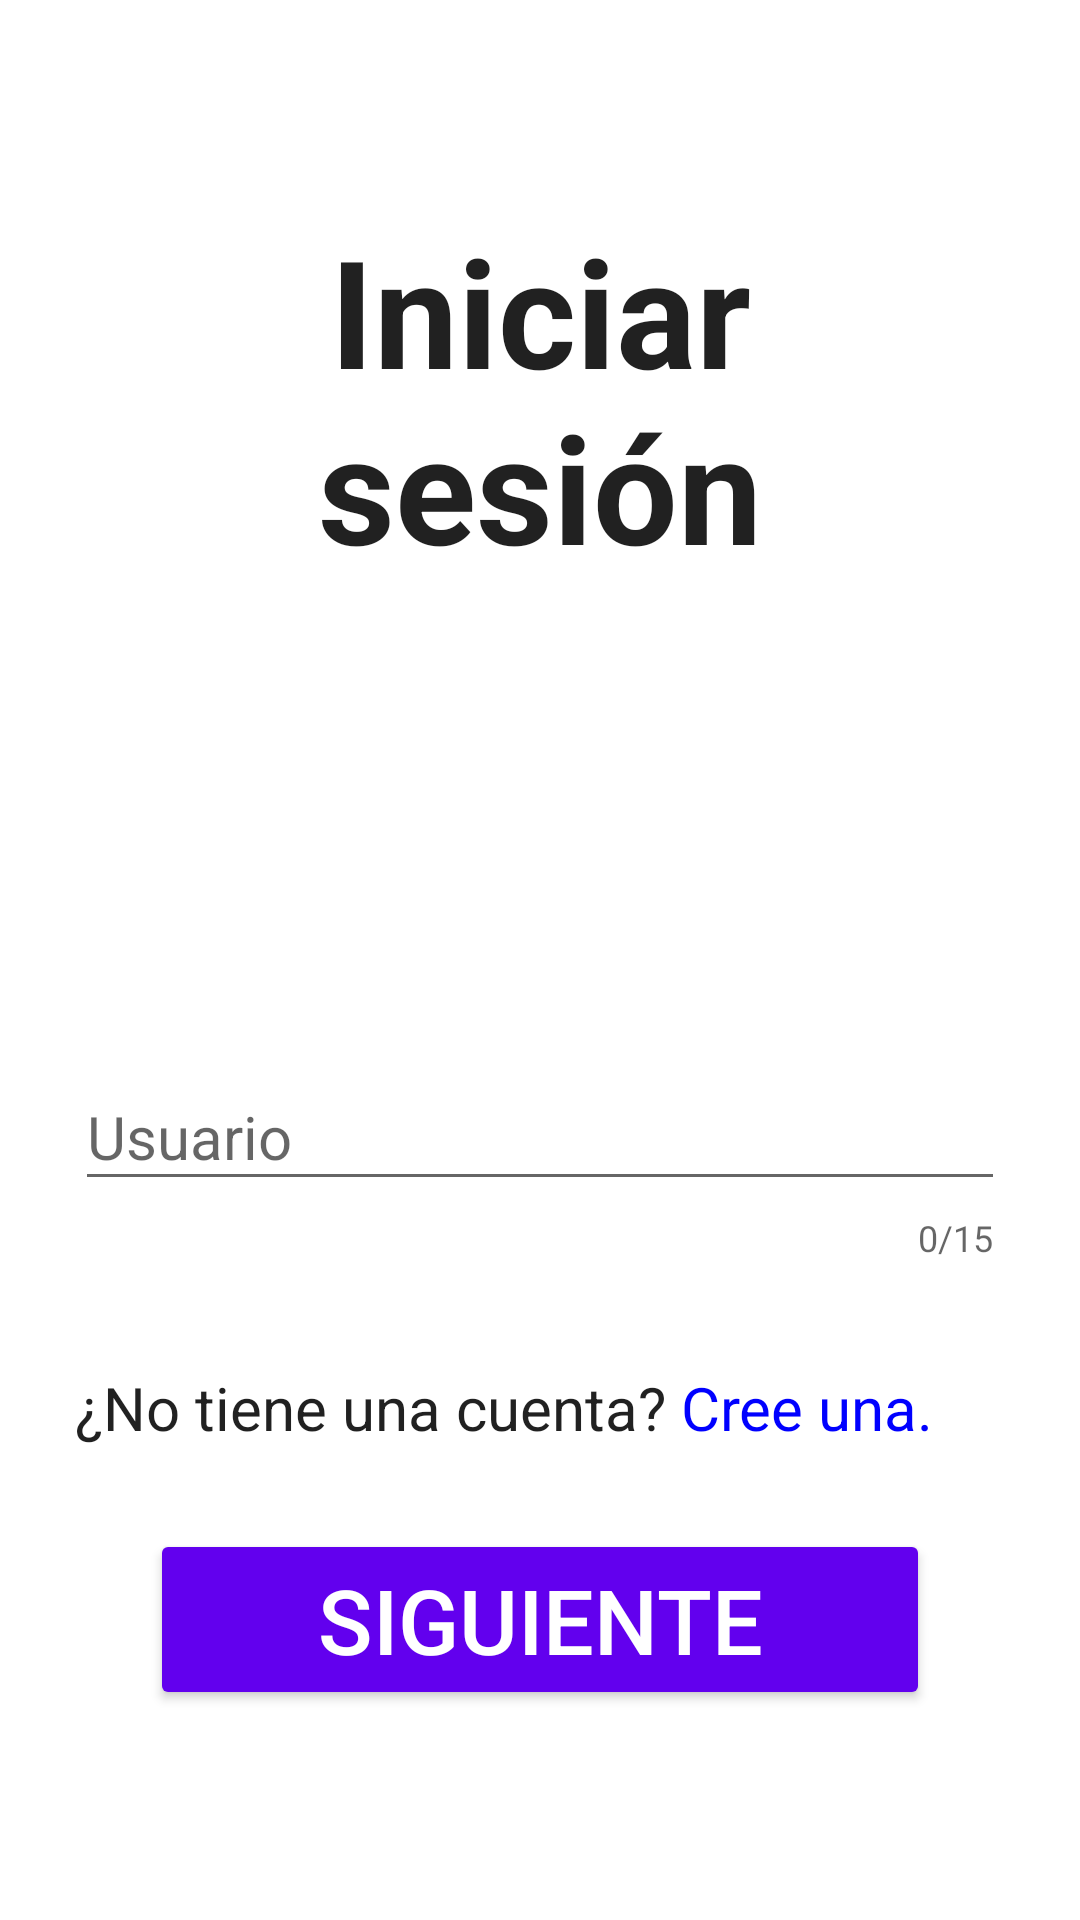

Layout XML and referenced resources for this Android screen:
<!-- AndroidManifest.xml: application theme AppTheme -->
<!-- res/layout/activity_enter_username.xml -->
<?xml version="1.0" encoding="utf-8"?>
<android.support.constraint.ConstraintLayout xmlns:android="http://schemas.android.com/apk/res/android"
    xmlns:app="http://schemas.android.com/apk/res-auto"
    xmlns:tools="http://schemas.android.com/tools"
    android:layout_width="match_parent"
    android:layout_height="match_parent"
    android:background="@color/colorBackground"
    tools:context=".EnterUsername">

    <TextView
        android:id="@+id/title_signin"
        style="@style/LoginTheme.Title"
        android:text="@string/signin"
        app:layout_constraintEnd_toEndOf="parent"
        app:layout_constraintStart_toStartOf="parent"
        app:layout_constraintTop_toTopOf="parent" />

    <android.support.design.widget.TextInputLayout
        android:id="@+id/text_input_layout_signin_user"
        style="@style/LoginTheme.InputLayout"
        android:layout_marginTop="150dp"
        app:counterEnabled="true"
        app:counterMaxLength="15"
        app:errorEnabled="true"
        app:layout_constraintEnd_toEndOf="parent"
        app:layout_constraintStart_toStartOf="parent"
        app:layout_constraintTop_toBottomOf="@+id/title_signin">

        <android.support.design.widget.TextInputEditText
            style="@style/LoginTheme.EditText.User"
            android:hint="@string/user"
            tools:ignore="Autofill" />

    </android.support.design.widget.TextInputLayout>

    <TextView
        android:id="@+id/text_view_no_account_question"
        style="@style/LoginTheme.FormText"
        android:layout_marginTop="35dp"
        android:text="@string/no_account_question"
        app:layout_constraintStart_toStartOf="parent"
        app:layout_constraintTop_toBottomOf="@+id/text_input_layout_signin_user" />

    <TextView
        android:id="@+id/text_view_create_account_link"
        style="@style/LoginTheme.FormText.Link"
        android:layout_marginStart="5dp"
        android:text="@string/create_account_link"
        app:layout_constraintStart_toEndOf="@+id/text_view_no_account_question"
        app:layout_constraintTop_toBottomOf="@+id/text_input_layout_signin_user" />

    <Button
        android:id="@+id/button_signin_next"
        style="@style/CenteredButton.Bottom"
        android:text="@string/next"
        app:layout_constraintBottom_toBottomOf="parent"
        app:layout_constraintEnd_toEndOf="parent"
        app:layout_constraintStart_toStartOf="parent" />
</android.support.constraint.ConstraintLayout>
<!-- resources referenced by this layout -->
<resources>
  <color name="colorBackground">#FFFFFF</color>
  <string name="create_account_link">Cree una.</string>
  <string name="next">Siguiente</string>
  <string name="no_account_question">¿No tiene una cuenta?</string>
  <string name="signin">Iniciar sesión</string>
  <string name="user">Usuario</string>
  <style name="CenteredButton.Bottom">
          <item name="android:layout_marginBottom">70dp</item>
      </style>
  <style name="LoginTheme.EditText.User">
          <item name="android:drawableStart">@drawable/ic_face_black</item>
          <item name="android:inputType">textPersonName</item>
      </style>
  <style name="LoginTheme.FormText">
          <item name="android:layout_width">0dp</item>
          <item name="android:layout_height">wrap_content</item>
          <item name="android:layout_marginStart">25dp</item>
          <item name="android:textSize">20sp</item>
      </style>
  <style name="LoginTheme.FormText.Link">
          <item name="android:textColor">@color/colorLink</item>
          <item name="android:layout_marginTop">35dp</item>
      </style>
  <style name="LoginTheme.InputLayout">
          <item name="android:layout_width">0dp</item>
          <item name="android:layout_height">wrap_content</item>
          <item name="android:layout_marginStart">25dp</item>
          <item name="android:layout_marginEnd">25dp</item>
      </style>
  <style name="LoginTheme.Title">
          <item name="android:layout_width">0dp</item>
          <item name="android:layout_height">wrap_content</item>
          <item name="android:layout_marginEnd">50dp</item>
          <item name="android:layout_marginStart">50dp</item>
          <item name="android:layout_marginTop">70dp</item>
          <item name="android:textAlignment">center</item>
          <item name="android:textSize">50sp</item>
          <item name="android:textStyle">bold</item>
      </style>
  <style name="AppTheme" parent="Theme.AppCompat.Light.DarkActionBar">
          
          <item name="colorPrimary">@color/colorPrimary</item>
          <item name="colorPrimaryDark">@color/colorPrimaryDark</item>
          <item name="colorAccent">@color/colorAccent</item>
          <item name="android:colorControlHighlight">@android:color/white</item>
      </style>
  <color name="colorLink">#0000FF</color>
  <color name="colorPrimary">#20C4CB</color>
  <color name="colorPrimaryDark">#1DB4BA</color>
  <color name="colorAccent">#6200EE</color>
</resources>
